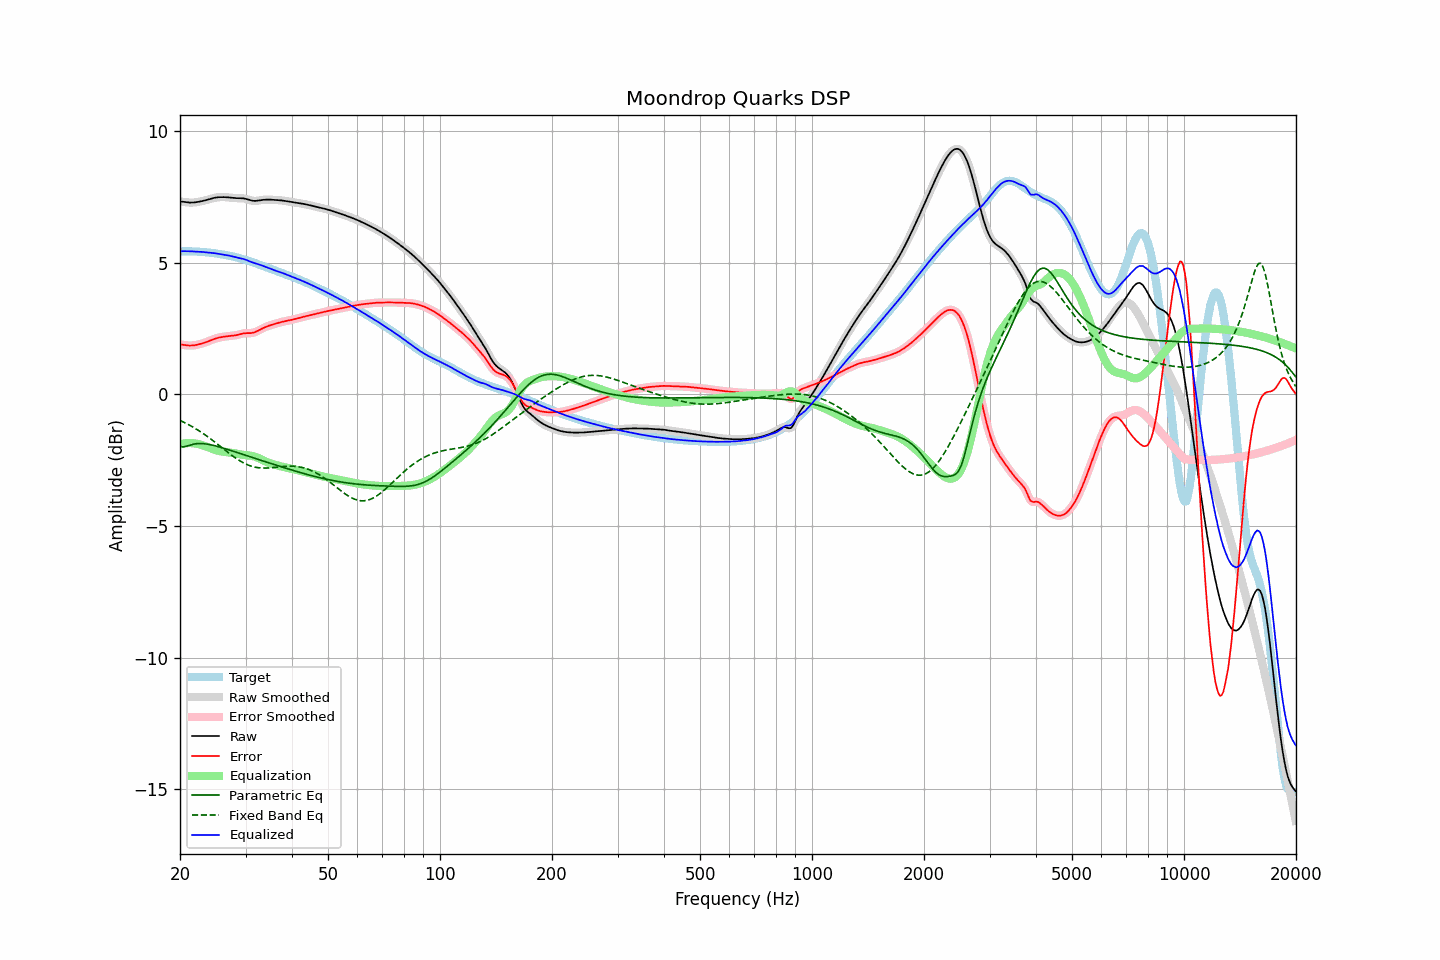

The file beside this chart, header and first rows:
frequency, raw, error, smoothed, error_smoothed, equalization, parametric_eq, fixed_band_eq, equalized_raw, equalized_smoothed, target
20.00, 7.32, 1.89, 7.32, 1.89, -1.90, -1.98, -0.99, 5.43, 5.43, 5.43
20.20, 7.32, 1.88, 7.31, 1.88, -1.88, -1.99, -1.02, 5.43, 5.43, 5.43
20.40, 7.31, 1.88, 7.31, 1.87, -1.87, -2.00, -1.05, 5.43, 5.43, 5.43
20.61, 7.30, 1.87, 7.30, 1.87, -1.86, -1.98, -1.08, 5.44, 5.44, 5.43
20.81, 7.29, 1.86, 7.29, 1.86, -1.86, -1.97, -1.11, 5.43, 5.43, 5.43
21.02, 7.28, 1.85, 7.28, 1.85, -1.85, -1.96, -1.14, 5.43, 5.43, 5.43
21.23, 7.28, 1.85, 7.28, 1.85, -1.85, -1.94, -1.17, 5.43, 5.43, 5.43
21.44, 7.28, 1.85, 7.28, 1.85, -1.85, -1.92, -1.21, 5.43, 5.43, 5.43
21.66, 7.28, 1.86, 7.28, 1.85, -1.86, -1.90, -1.24, 5.42, 5.42, 5.43
21.87, 7.28, 1.86, 7.29, 1.86, -1.86, -1.89, -1.28, 5.42, 5.42, 5.42
22.09, 7.29, 1.87, 7.29, 1.87, -1.87, -1.88, -1.32, 5.42, 5.42, 5.42
22.31, 7.30, 1.89, 7.30, 1.89, -1.88, -1.87, -1.35, 5.42, 5.42, 5.42
22.54, 7.31, 1.90, 7.31, 1.90, -1.90, -1.87, -1.39, 5.41, 5.41, 5.41
22.76, 7.33, 1.92, 7.33, 1.92, -1.92, -1.87, -1.43, 5.41, 5.41, 5.41
22.99, 7.34, 1.93, 7.34, 1.93, -1.93, -1.87, -1.47, 5.40, 5.40, 5.40
23.22, 7.35, 1.95, 7.35, 1.95, -1.96, -1.88, -1.52, 5.40, 5.40, 5.40
23.45, 7.37, 1.98, 7.37, 1.98, -1.98, -1.88, -1.56, 5.39, 5.39, 5.39
23.69, 7.39, 2.00, 7.39, 2.00, -2.00, -1.89, -1.60, 5.39, 5.39, 5.39
23.92, 7.40, 2.02, 7.40, 2.02, -2.02, -1.90, -1.65, 5.38, 5.38, 5.38
24.16, 7.42, 2.05, 7.42, 2.05, -2.05, -1.92, -1.69, 5.37, 5.37, 5.37
24.40, 7.44, 2.07, 7.44, 2.07, -2.07, -1.93, -1.74, 5.37, 5.37, 5.37
24.65, 7.45, 2.09, 7.45, 2.09, -2.09, -1.94, -1.78, 5.36, 5.36, 5.36
24.89, 7.47, 2.12, 7.47, 2.12, -2.11, -1.96, -1.83, 5.35, 5.35, 5.35
25.14, 7.48, 2.13, 7.48, 2.13, -2.13, -1.98, -1.88, 5.34, 5.34, 5.34
25.39, 7.48, 2.15, 7.48, 2.15, -2.15, -1.99, -1.93, 5.34, 5.33, 5.33
25.65, 7.49, 2.16, 7.49, 2.16, -2.16, -2.01, -1.97, 5.32, 5.32, 5.32
25.91, 7.49, 2.17, 7.49, 2.17, -2.17, -2.03, -2.02, 5.31, 5.31, 5.31
26.16, 7.49, 2.18, 7.49, 2.18, -2.18, -2.05, -2.07, 5.30, 5.30, 5.30
26.43, 7.49, 2.19, 7.49, 2.19, -2.19, -2.06, -2.12, 5.29, 5.29, 5.29
26.69, 7.48, 2.20, 7.48, 2.20, -2.20, -2.08, -2.17, 5.28, 5.28, 5.28
26.96, 7.48, 2.21, 7.48, 2.21, -2.21, -2.10, -2.21, 5.27, 5.27, 5.27
27.23, 7.47, 2.21, 7.47, 2.21, -2.21, -2.12, -2.26, 5.26, 5.26, 5.26
27.50, 7.46, 2.22, 7.46, 2.22, -2.22, -2.14, -2.31, 5.24, 5.24, 5.24
27.77, 7.46, 2.23, 7.46, 2.23, -2.23, -2.16, -2.35, 5.23, 5.23, 5.23
28.05, 7.45, 2.23, 7.45, 2.23, -2.24, -2.18, -2.40, 5.21, 5.21, 5.22
28.33, 7.45, 2.25, 7.45, 2.25, -2.25, -2.20, -2.44, 5.20, 5.20, 5.20
28.62, 7.45, 2.26, 7.45, 2.26, -2.26, -2.22, -2.48, 5.18, 5.18, 5.19
28.90, 7.45, 2.28, 7.45, 2.28, -2.28, -2.24, -2.52, 5.17, 5.17, 5.17
29.19, 7.44, 2.29, 7.44, 2.29, -2.29, -2.26, -2.55, 5.16, 5.16, 5.15
29.48, 7.44, 2.31, 7.44, 2.31, -2.30, -2.28, -2.59, 5.15, 5.14, 5.14
29.78, 7.43, 2.31, 7.43, 2.31, -2.31, -2.30, -2.62, 5.13, 5.13, 5.12
30.08, 7.42, 2.32, 7.42, 2.32, -2.31, -2.32, -2.65, 5.11, 5.11, 5.10
30.38, 7.40, 2.32, 7.40, 2.32, -2.32, -2.34, -2.68, 5.08, 5.08, 5.08
30.68, 7.38, 2.32, 7.38, 2.32, -2.32, -2.36, -2.70, 5.06, 5.06, 5.06
30.99, 7.36, 2.32, 7.36, 2.32, -2.33, -2.38, -2.72, 5.03, 5.03, 5.04
31.30, 7.35, 2.33, 7.35, 2.33, -2.34, -2.40, -2.74, 5.01, 5.01, 5.02
31.61, 7.34, 2.35, 7.34, 2.35, -2.36, -2.42, -2.76, 4.99, 4.99, 5.00
31.93, 7.34, 2.37, 7.34, 2.37, -2.38, -2.44, -2.77, 4.97, 4.97, 4.97
32.24, 7.35, 2.40, 7.35, 2.40, -2.40, -2.46, -2.78, 4.95, 4.95, 4.95
32.57, 7.36, 2.43, 7.36, 2.43, -2.43, -2.48, -2.79, 4.93, 4.93, 4.93
32.89, 7.37, 2.46, 7.37, 2.46, -2.46, -2.50, -2.80, 4.91, 4.91, 4.91
33.22, 7.38, 2.49, 7.38, 2.49, -2.49, -2.52, -2.80, 4.89, 4.89, 4.89
33.55, 7.38, 2.52, 7.38, 2.52, -2.52, -2.54, -2.80, 4.87, 4.87, 4.86
33.89, 7.39, 2.55, 7.39, 2.55, -2.55, -2.56, -2.80, 4.84, 4.84, 4.84
34.23, 7.39, 2.58, 7.39, 2.58, -2.57, -2.58, -2.80, 4.82, 4.82, 4.82
34.57, 7.39, 2.60, 7.39, 2.60, -2.60, -2.60, -2.80, 4.80, 4.80, 4.80
34.92, 7.39, 2.62, 7.39, 2.62, -2.62, -2.62, -2.79, 4.77, 4.77, 4.77
35.27, 7.39, 2.64, 7.39, 2.64, -2.64, -2.64, -2.79, 4.75, 4.75, 4.75
35.62, 7.38, 2.65, 7.38, 2.66, -2.66, -2.66, -2.78, 4.73, 4.73, 4.73
35.97, 7.38, 2.67, 7.38, 2.67, -2.67, -2.68, -2.77, 4.70, 4.71, 4.71
... 635 more rows
